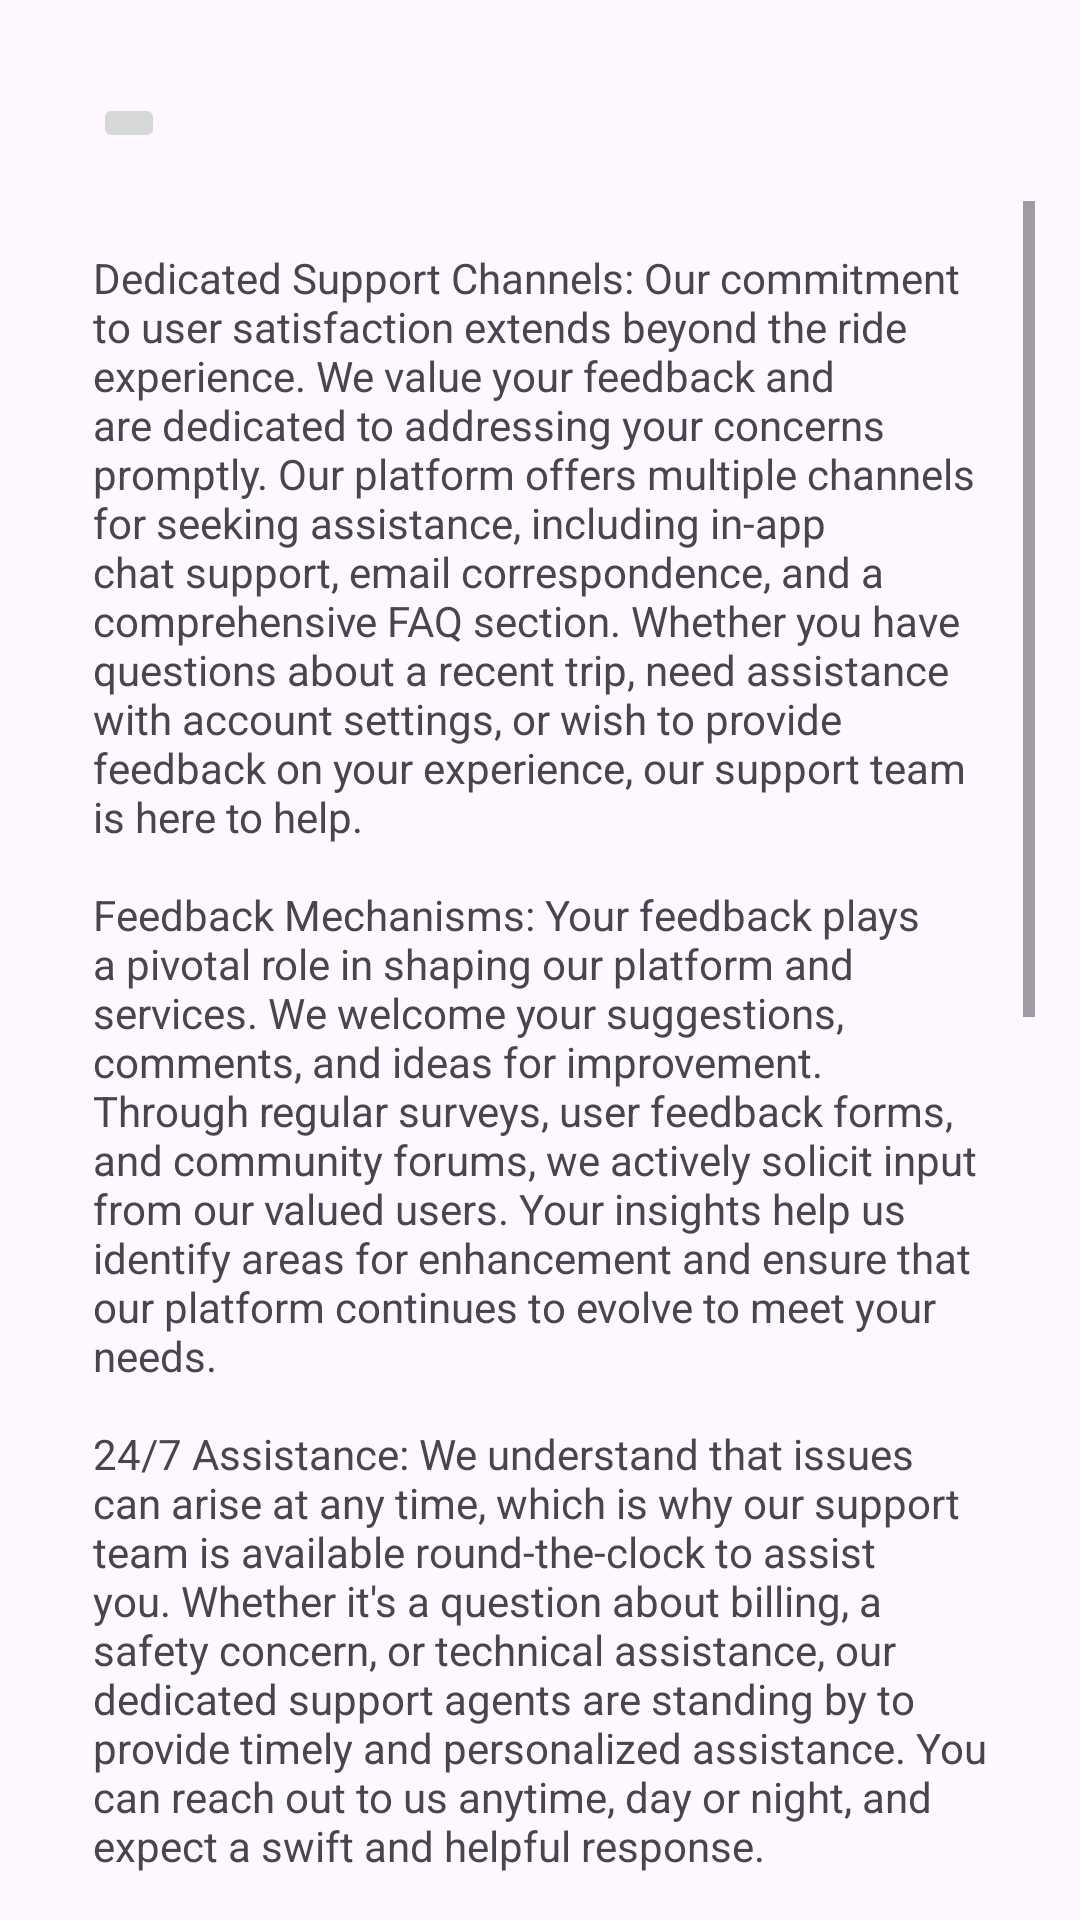

Reconstruct the res/layout file that produces this screen, plus the resources it refers to.
<!-- AndroidManifest.xml: application theme Theme.Uber -->
<!-- res/layout/activity_feedbackand_support.xml -->
<?xml version="1.0" encoding="utf-8"?>
<androidx.constraintlayout.widget.ConstraintLayout xmlns:android="http://schemas.android.com/apk/res/android"
    xmlns:app="http://schemas.android.com/apk/res-auto"
    xmlns:tools="http://schemas.android.com/tools"
    android:layout_width="match_parent"
    android:layout_height="match_parent"
    android:padding="15dp"
    tools:context=".FeedbackandSupport">

    
    <ImageButton
        android:id="@+id/backButton"
        android:layout_width="wrap_content"
        android:layout_height="wrap_content"
        android:layout_marginStart="16dp"
        android:layout_marginTop="16dp"
        android:src="@drawable/back"
        app:layout_constraintStart_toStartOf="parent"
        app:layout_constraintTop_toTopOf="parent" />

    
    <ScrollView
        android:layout_width="match_parent"
        android:layout_height="0dp"
        android:layout_marginTop="16dp"
        app:layout_constraintBottom_toBottomOf="parent"
        app:layout_constraintTop_toBottomOf="@id/backButton">

        
        <TextView
            android:layout_width="match_parent"
            android:layout_height="wrap_content"
            android:text="@string/FeedbackandsSupport"
            android:padding="16dp"/>

    </ScrollView>


</androidx.constraintlayout.widget.ConstraintLayout>
<!-- resources referenced by this layout -->
<resources>
  <string name="FeedbackandsSupport">Dedicated Support Channels: Our commitment to user satisfaction extends beyond the ride experience. We value your feedback and are dedicated to addressing your concerns promptly. Our platform offers multiple channels for seeking assistance, including in-app chat support, email correspondence, and a comprehensive FAQ section. Whether you have questions about a recent trip, need assistance with account settings, or wish to provide feedback on your experience, our support team is here to help.\n\nFeedback Mechanisms: Your feedback plays a pivotal role in shaping our platform and services. We welcome your suggestions, comments, and ideas for improvement. Through regular surveys, user feedback forms, and community forums, we actively solicit input from our valued users. Your insights help us identify areas for enhancement and ensure that our platform continues to evolve to meet your needs.\n\n24/7 Assistance: We understand that issues can arise at any time, which is why our support team is available round-the-clock to assist you. Whether it\'s a question about billing, a safety concern, or technical assistance, our dedicated support agents are standing by to provide timely and personalized assistance. You can reach out to us anytime, day or night, and expect a swift and helpful response.\n\nCommunity Engagement: Join our vibrant community of users and drivers to connect with fellow travelers, share experiences, and stay informed about platform updates and initiatives. Our social media channels, user forums, and community events provide opportunities to engage with like-minded individuals, participate in discussions, and contribute to the ongoing improvement of our platform.\n\nContinuous Improvement: Your satisfaction is our top priority, and we are committed to continuously improving our services based on your feedback. We carefully analyze user feedback and implement changes and updates to enhance the overall user experience. Your input helps us drive meaningful improvements that benefit the entire community.\n\nBy prioritizing feedback and support, we strive to create a collaborative and user-centric platform where your voice is heard, and your needs are met. Thank you for choosing us as your trusted travel companion. We look forward to serving you and providing you with exceptional support every step of the way.\n\n\n\n\n\n\n</string>
  <style name="Theme.Uber" parent="Base.Theme.Uber" />
  <style name="Base.Theme.Uber" parent="Theme.Material3.DayNight.NoActionBar">
          
          
      </style>
</resources>
